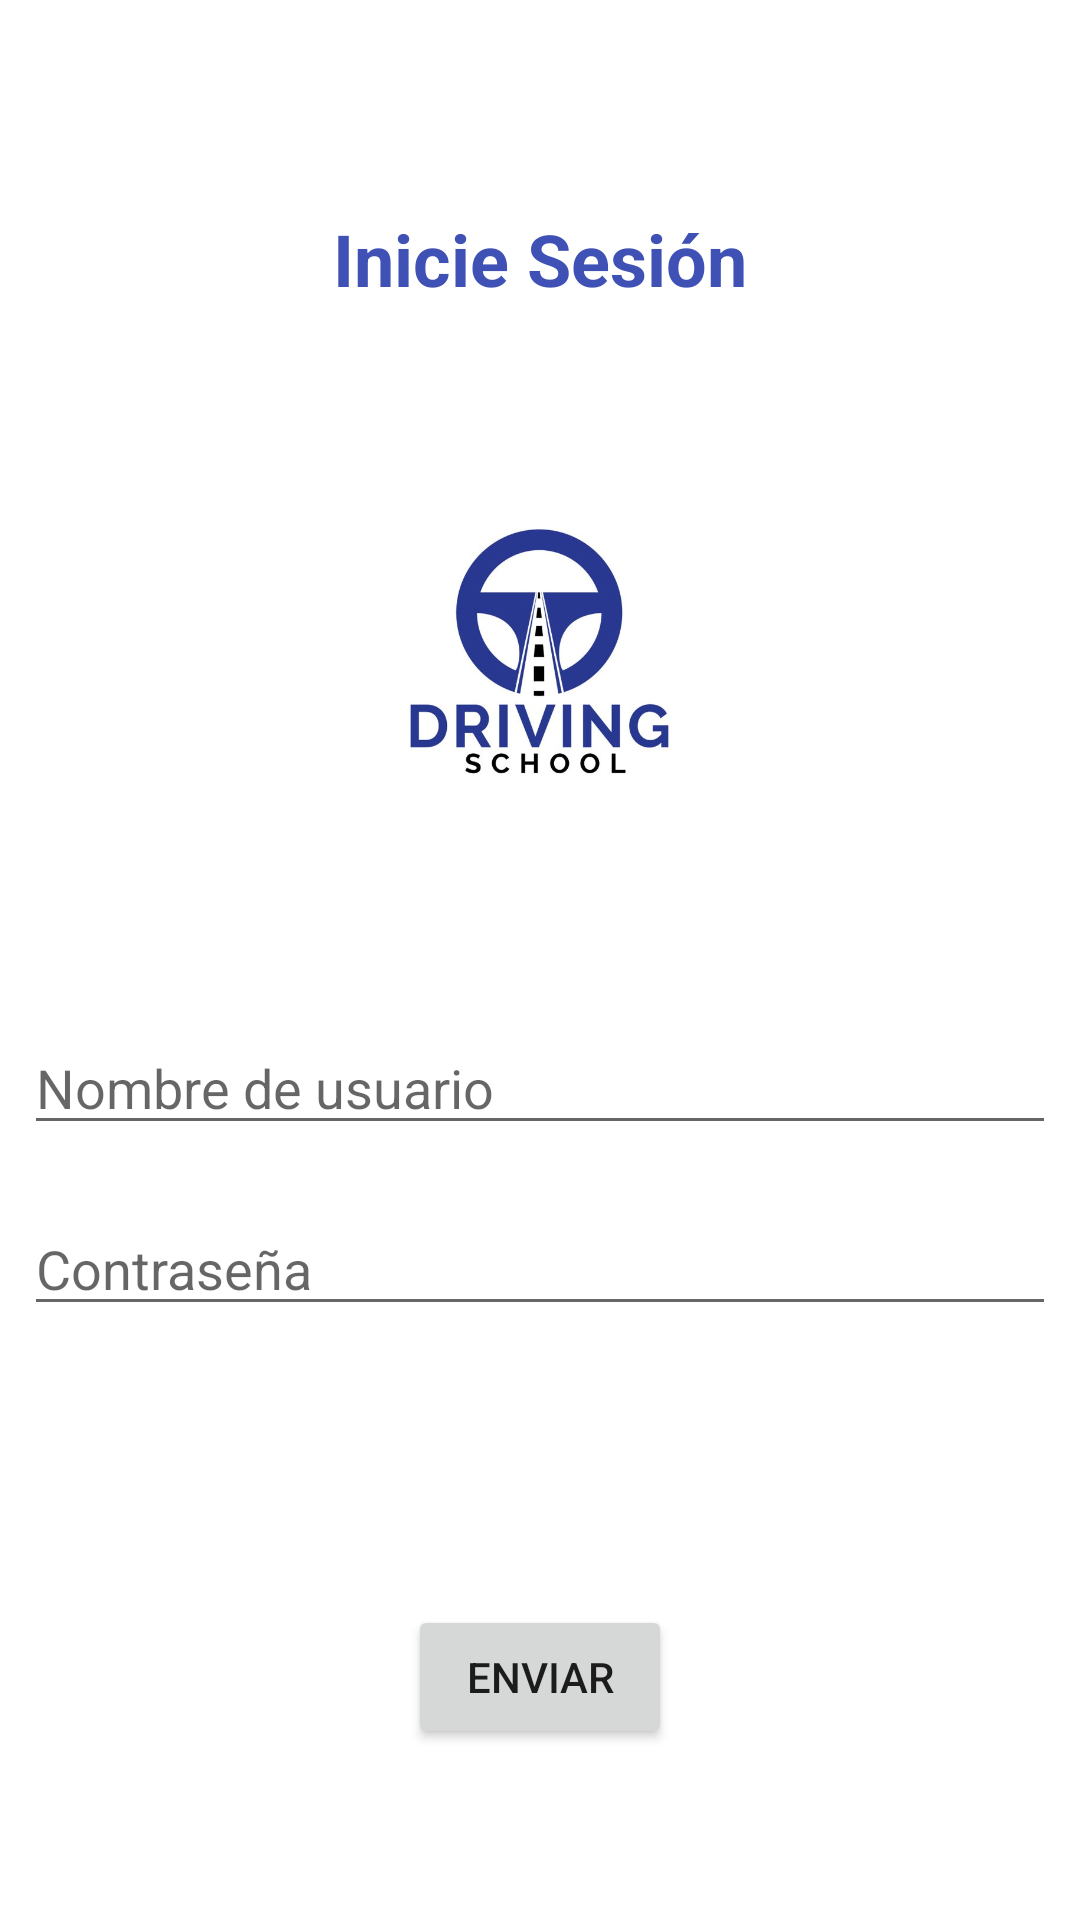

Write the Android layout XML for this screen, with the resource values it uses.
<!-- AndroidManifest.xml: application theme Theme.ProyectoII -->
<!-- res/layout/login.xml -->
<?xml version="1.0" encoding="utf-8"?>
<androidx.constraintlayout.widget.ConstraintLayout xmlns:android="http://schemas.android.com/apk/res/android"
    xmlns:app="http://schemas.android.com/apk/res-auto"
    xmlns:tools="http://schemas.android.com/tools"
    android:layout_width="match_parent"
    android:layout_height="match_parent"
    tools:context=".login">

    <TextView
        android:id="@+id/textView4"
        android:layout_width="162dp"
        android:layout_height="35dp"
        android:layout_marginTop="70dp"
        android:layout_marginBottom="32dp"
        android:text="Inicie Sesión"
        android:textAlignment="center"
        android:textColor="#3F51B5"
        android:textSize="24sp"
        android:textStyle="bold"
        app:layout_constraintBottom_toTopOf="@+id/imageView3"
        app:layout_constraintEnd_toEndOf="parent"
        app:layout_constraintStart_toStartOf="parent"
        app:layout_constraintTop_toTopOf="parent" />

    <Button
        android:id="@+id/btnLogin"
        android:layout_width="wrap_content"
        android:layout_height="wrap_content"
        android:layout_centerHorizontal="true"
        android:layout_centerVertical="true"
        android:layout_marginBottom="57dp"
        android:text="@string/enviar"
        app:layout_constraintBottom_toBottomOf="parent"
        app:layout_constraintEnd_toEndOf="parent"
        app:layout_constraintStart_toStartOf="parent"
        app:layout_constraintTop_toBottomOf="@+id/pass" />

    <ImageView
        android:id="@+id/imageView3"
        android:layout_width="0dp"
        android:layout_height="0dp"
        android:layout_marginStart="34dp"
        android:layout_marginEnd="34dp"
        android:layout_marginBottom="46dp"
        app:layout_constraintBottom_toTopOf="@+id/input"
        app:layout_constraintEnd_toEndOf="parent"
        app:layout_constraintStart_toStartOf="parent"
        app:layout_constraintTop_toBottomOf="@+id/textView4"
        app:srcCompat="@drawable/mlogo" />

    <EditText
        android:id="@+id/input"
        android:layout_width="0dp"
        android:layout_height="wrap_content"
        android:layout_marginStart="8dp"
        android:layout_marginEnd="8dp"
        android:layout_marginBottom="19dp"
        android:ems="10"
        android:hint="@string/nombre_de_usuario"
        android:inputType="textPersonName"
        app:layout_constraintBottom_toTopOf="@+id/pass"
        app:layout_constraintEnd_toEndOf="parent"
        app:layout_constraintStart_toStartOf="parent"
        app:layout_constraintTop_toBottomOf="@+id/imageView3" />

    <EditText
        android:id="@+id/pass"
        android:layout_width="0dp"
        android:layout_height="wrap_content"
        android:layout_marginStart="8dp"
        android:layout_marginEnd="8dp"
        android:layout_marginBottom="93dp"
        android:ems="10"
        android:hint="@string/contrase_a"
        android:inputType="textPassword"
        app:layout_constraintBottom_toTopOf="@+id/btnLogin"
        app:layout_constraintEnd_toEndOf="parent"
        app:layout_constraintHorizontal_bias="0.502"
        app:layout_constraintStart_toStartOf="parent"
        app:layout_constraintTop_toBottomOf="@+id/input" />

</androidx.constraintlayout.widget.ConstraintLayout>
<!-- resources referenced by this layout -->
<resources>
  <!-- drawable mlogo: jpg bitmap (drawable, 29425 bytes) -->
  <string name="contrase_a">Contraseña</string>
  <string name="enviar">Enviar</string>
  <string name="nombre_de_usuario">Nombre de usuario</string>
  <style name="Theme.ProyectoII" parent="Theme.MaterialComponents.DayNight.NoActionBar">
          
          <item name="colorPrimary">@color/purple_500</item>
          <item name="colorPrimaryVariant">@color/purple_700</item>
          <item name="colorOnPrimary">@color/white</item>
          
          <item name="colorSecondary">@color/teal_200</item>
          <item name="colorSecondaryVariant">@color/teal_700</item>
          <item name="colorOnSecondary">@color/black</item>
          
          <item name="android:statusBarColor" tools:targetApi="l">?attr/colorPrimaryVariant</item>
          
      </style>
  <!-- not gathered from this repository: default colours our renderer supplied (Android Studio template values) -->
  <color name="purple_500">#FF6200EE</color>
  <color name="purple_700">#FF3700B3</color>
  <color name="teal_200">#FF03DAC5</color>
  <color name="teal_700">#FF018786</color>
  <color name="black">#FF000000</color>
  <color name="white">#FFFFFFFF</color>
</resources>
